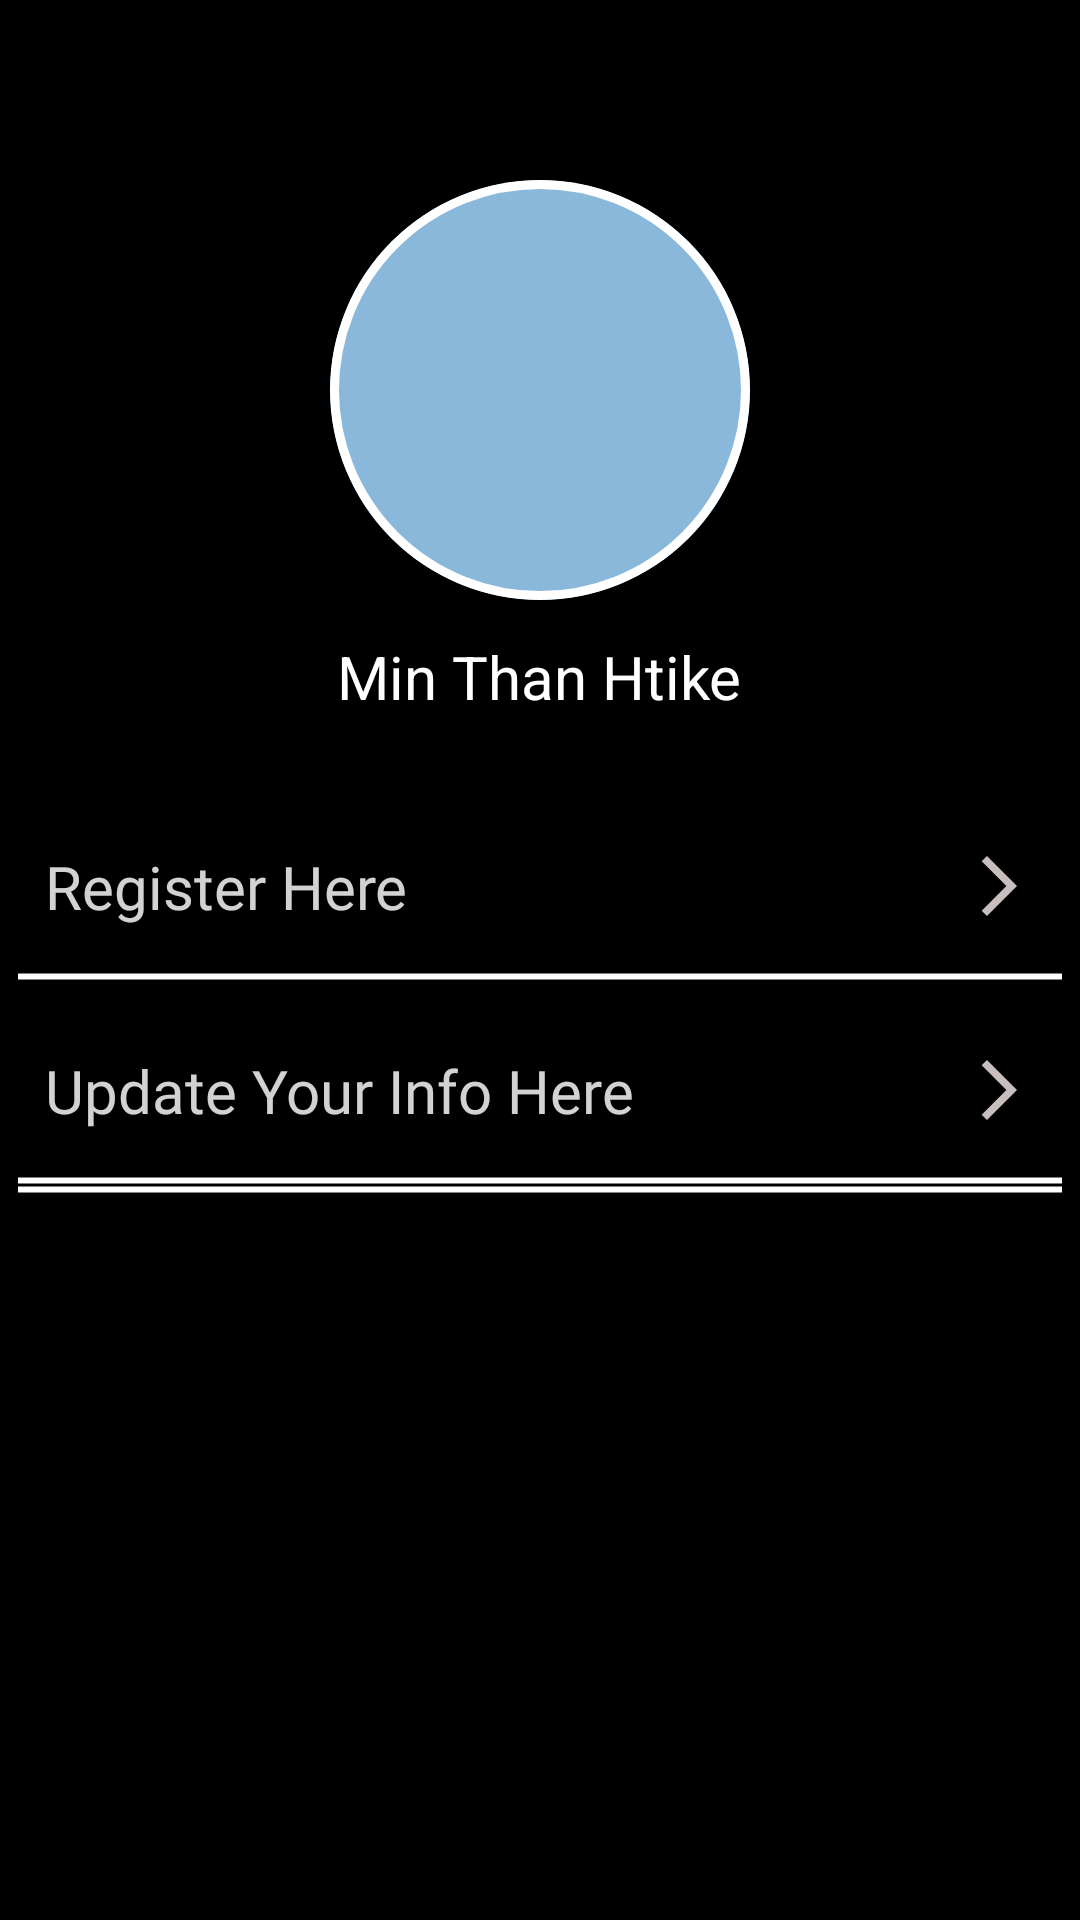

Produce the Android XML layout that renders to this screen, including the resource entries it uses.
<!-- AndroidManifest.xml: application theme Theme.BookShop -->
<!-- res/layout/fragment_account.xml -->
<?xml version="1.0" encoding="utf-8"?>
<LinearLayout xmlns:android="http://schemas.android.com/apk/res/android"
    xmlns:tools="http://schemas.android.com/tools"
    android:layout_width="match_parent"
    android:layout_height="match_parent"
    xmlns:app="http://schemas.android.com/apk/res-auto"
    android:background="@color/black"
    android:orientation="vertical"
    tools:context=".fragments.AccountFragments">

    
    <com.google.android.material.card.MaterialCardView
        android:layout_marginTop="60dp"
        android:layout_gravity="center_horizontal"
        android:layout_width="140dp"
        android:layout_height="140dp"
        app:strokeColor="@color/white"
        app:strokeWidth="3dp"
        app:cardCornerRadius="70dp">
        <View
            android:layout_width="match_parent"
            android:layout_height="match_parent"
            android:background="@color/light_blue"
            />
    </com.google.android.material.card.MaterialCardView>
    <TextView
        android:layout_marginTop="12dp"
        android:id="@+id/user_name_acc"
        android:layout_width="wrap_content"
        android:layout_height="wrap_content"
        android:textSize="20sp"
        android:textColor="@color/white"
        android:text="Min Than Htike"
        android:layout_gravity="center_horizontal"/>

    <TextView
        android:id="@+id/register_here"
        android:padding="15dp"
        android:layout_width="match_parent"
        android:layout_height="wrap_content"
        android:layout_marginTop="28dp"
        android:fontFamily="@font/aladin"
        android:text="Register Here"
        android:textColor="#D2FFFFFF"
        android:textSize="20sp"
        app:drawableEndCompat="@drawable/forward_arrow" />
    <View
        android:layout_marginStart="5dp"
        android:layout_marginEnd="5dp"
        android:layout_width="match_parent"
        android:layout_height="3dp"
        android:background="@drawable/line"/>

    <TextView
        android:id="@+id/update_info_tv"
        android:padding="15dp"
        android:layout_width="match_parent"
        android:layout_height="wrap_content"
        android:layout_marginTop="8dp"
        android:fontFamily="@font/aladin"
        android:text="Update Your Info Here"
        android:textColor="#D2FFFFFF"
        android:textSize="20sp"
        app:drawableEndCompat="@drawable/forward_arrow" />
    <View
        android:layout_marginStart="5dp"
        android:layout_marginEnd="5dp"
        android:layout_width="match_parent"
        android:layout_height="3dp"
        android:background="@drawable/line"/>












    <View
        android:layout_marginStart="5dp"
        android:layout_marginEnd="5dp"
        android:layout_width="match_parent"
        android:layout_height="3dp"
        android:background="@drawable/line"/>
    <ImageView
        android:layout_marginTop="40dp"
        android:id="@+id/simple_view_animation"
        android:layout_width="230dp"
        android:layout_height="150dp"
        android:layout_gravity="center_horizontal"
        android:contentDescription="TODO" />
</LinearLayout>
<!-- resources referenced by this layout -->
<resources>
  <color name="black">#FF000000</color>
  <color name="light_blue">#E87EB1D8</color>
  <color name="white">#FFFFFFFF</color>
  <!-- drawable forward_arrow (drawable) -->
  <vector android:autoMirrored="true" android:height="24dp"
      android:tint="#C8BEBE" android:viewportHeight="24"
      android:viewportWidth="24" android:width="24dp" xmlns:android="http://schemas.android.com/apk/res/android">
      <path android:fillColor="@android:color/white" android:pathData="M6.23,20.23l1.77,1.77l10,-10l-10,-10l-1.77,1.77l8.23,8.23z"/>
  </vector>
  <!-- drawable line (drawable) -->
  <?xml version="1.0" encoding="utf-8"?>
  <shape xmlns:android="http://schemas.android.com/apk/res/android"
      android:shape="line">
      <stroke android:width="2dp" android:color="@color/white"/>
      <size android:height="1dp"/>
  </shape>
  <style name="Theme.BookShop" parent="Theme.MaterialComponents.DayNight.NoActionBar">
          
          <item name="colorPrimary">@color/purple_500</item>
          <item name="colorPrimaryVariant">@color/purple_700</item>
          <item name="colorOnPrimary">@color/white</item>
          
          <item name="colorSecondary">@color/teal_200</item>
          <item name="colorSecondaryVariant">@color/teal_700</item>
          <item name="colorOnSecondary">@color/black</item>
          
          <item name="android:statusBarColor">@color/black</item>
          <item name="android:navigationBarColor">@color/black</item>
          
      </style>
  <color name="purple_500">#FF6200EE</color>
  <color name="purple_700">#FF3700B3</color>
  <color name="teal_200">#FF03DAC5</color>
  <color name="teal_700">#FF018786</color>
</resources>
